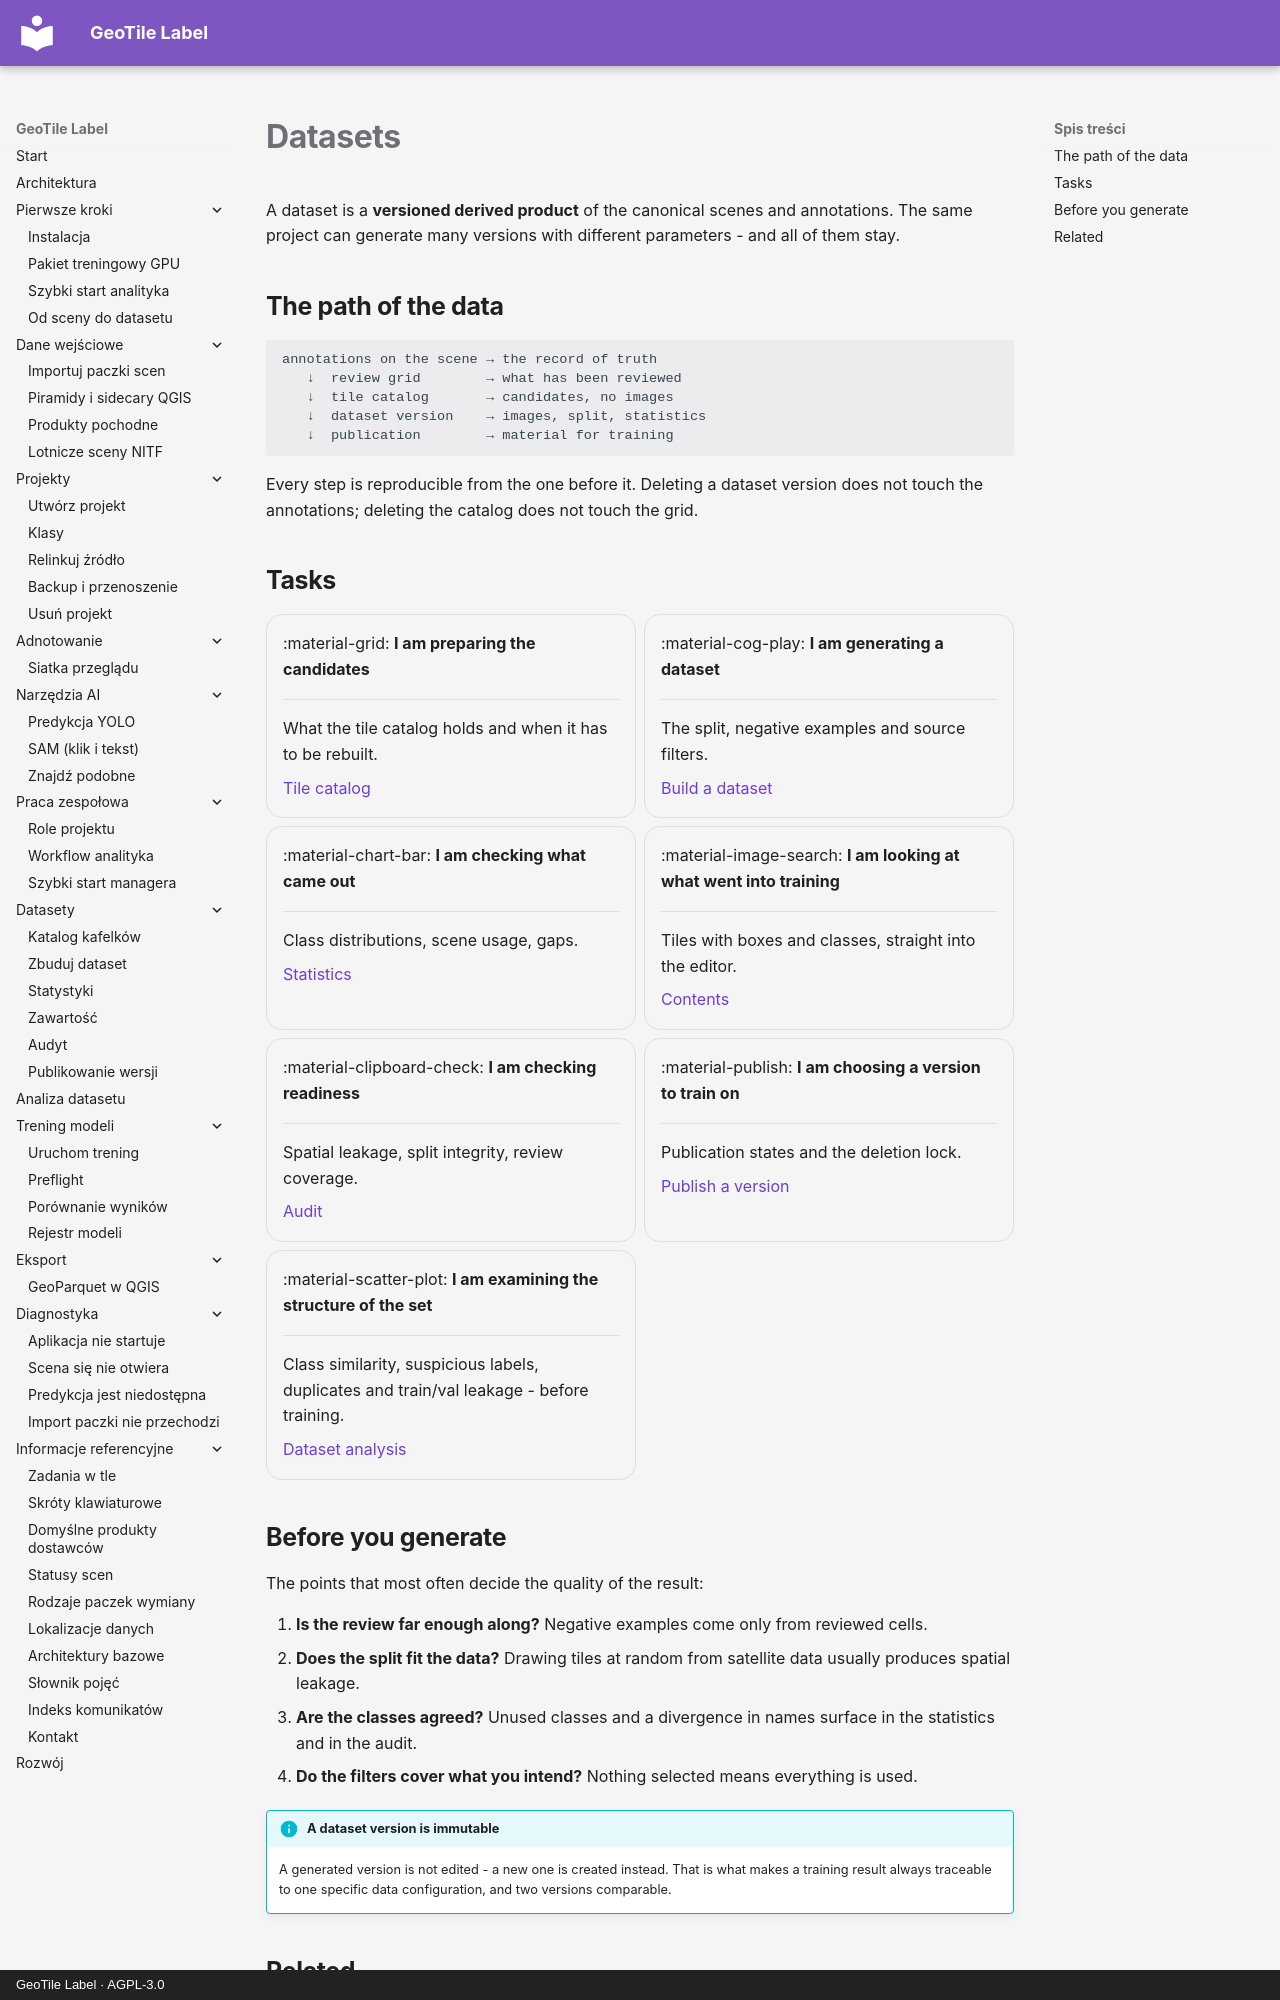

repository: jakubslesinski/geotile-label · page: datasets/index.en.html · generator: mkdocs · copyright: GeoTile Label · AGPL-3.0

# Datasets

A dataset is a **versioned derived product** of the canonical scenes and annotations.
The same project can generate many versions with different parameters - and all of them
stay.

## The path of the data

```text
annotations on the scene → the record of truth
   ↓  review grid        → what has been reviewed
   ↓  tile catalog       → candidates, no images
   ↓  dataset version    → images, split, statistics
   ↓  publication        → material for training
```

Every step is reproducible from the one before it. Deleting a dataset version does not
touch the annotations; deleting the catalog does not touch the grid.

## Tasks

<div class="grid cards" markdown>

-   :material-grid: **I am preparing the candidates**

    ---

    What the tile catalog holds and when it has to be rebuilt.

    [Tile catalog](katalog-kafelkow.md)

-   :material-cog-play: **I am generating a dataset**

    ---

    The split, negative examples and source filters.

    [Build a dataset](zbuduj-dataset.md)

-   :material-chart-bar: **I am checking what came out**

    ---

    Class distributions, scene usage, gaps.

    [Statistics](statystyki.md)

-   :material-image-search: **I am looking at what went into training**

    ---

    Tiles with boxes and classes, straight into the editor.

    [Contents](zawartosc.md)

-   :material-clipboard-check: **I am checking readiness**

    ---

    Spatial leakage, split integrity, review coverage.

    [Audit](audyt.md)

-   :material-publish: **I am choosing a version to train on**

    ---

    Publication states and the deletion lock.

    [Publish a version](publikowanie.md)

-   :material-scatter-plot: **I am examining the structure of the set**

    ---

    Class similarity, suspicious labels, duplicates and train/val leakage - before
    training.

    [Dataset analysis](analiza.md)

</div>

## Before you generate

The points that most often decide the quality of the result:

1. **Is the review far enough along?** Negative examples come only from reviewed cells.
2. **Does the split fit the data?** Drawing tiles at random from satellite data usually
   produces spatial leakage.
3. **Are the classes agreed?** Unused classes and a divergence in names surface in the
   statistics and in the audit.
4. **Do the filters cover what you intend?** Nothing selected means everything is used.

!!! info "A dataset version is immutable"

    A generated version is not edited - a new one is created instead. That is what makes
    a training result always traceable to one specific data configuration, and two
    versions comparable.
